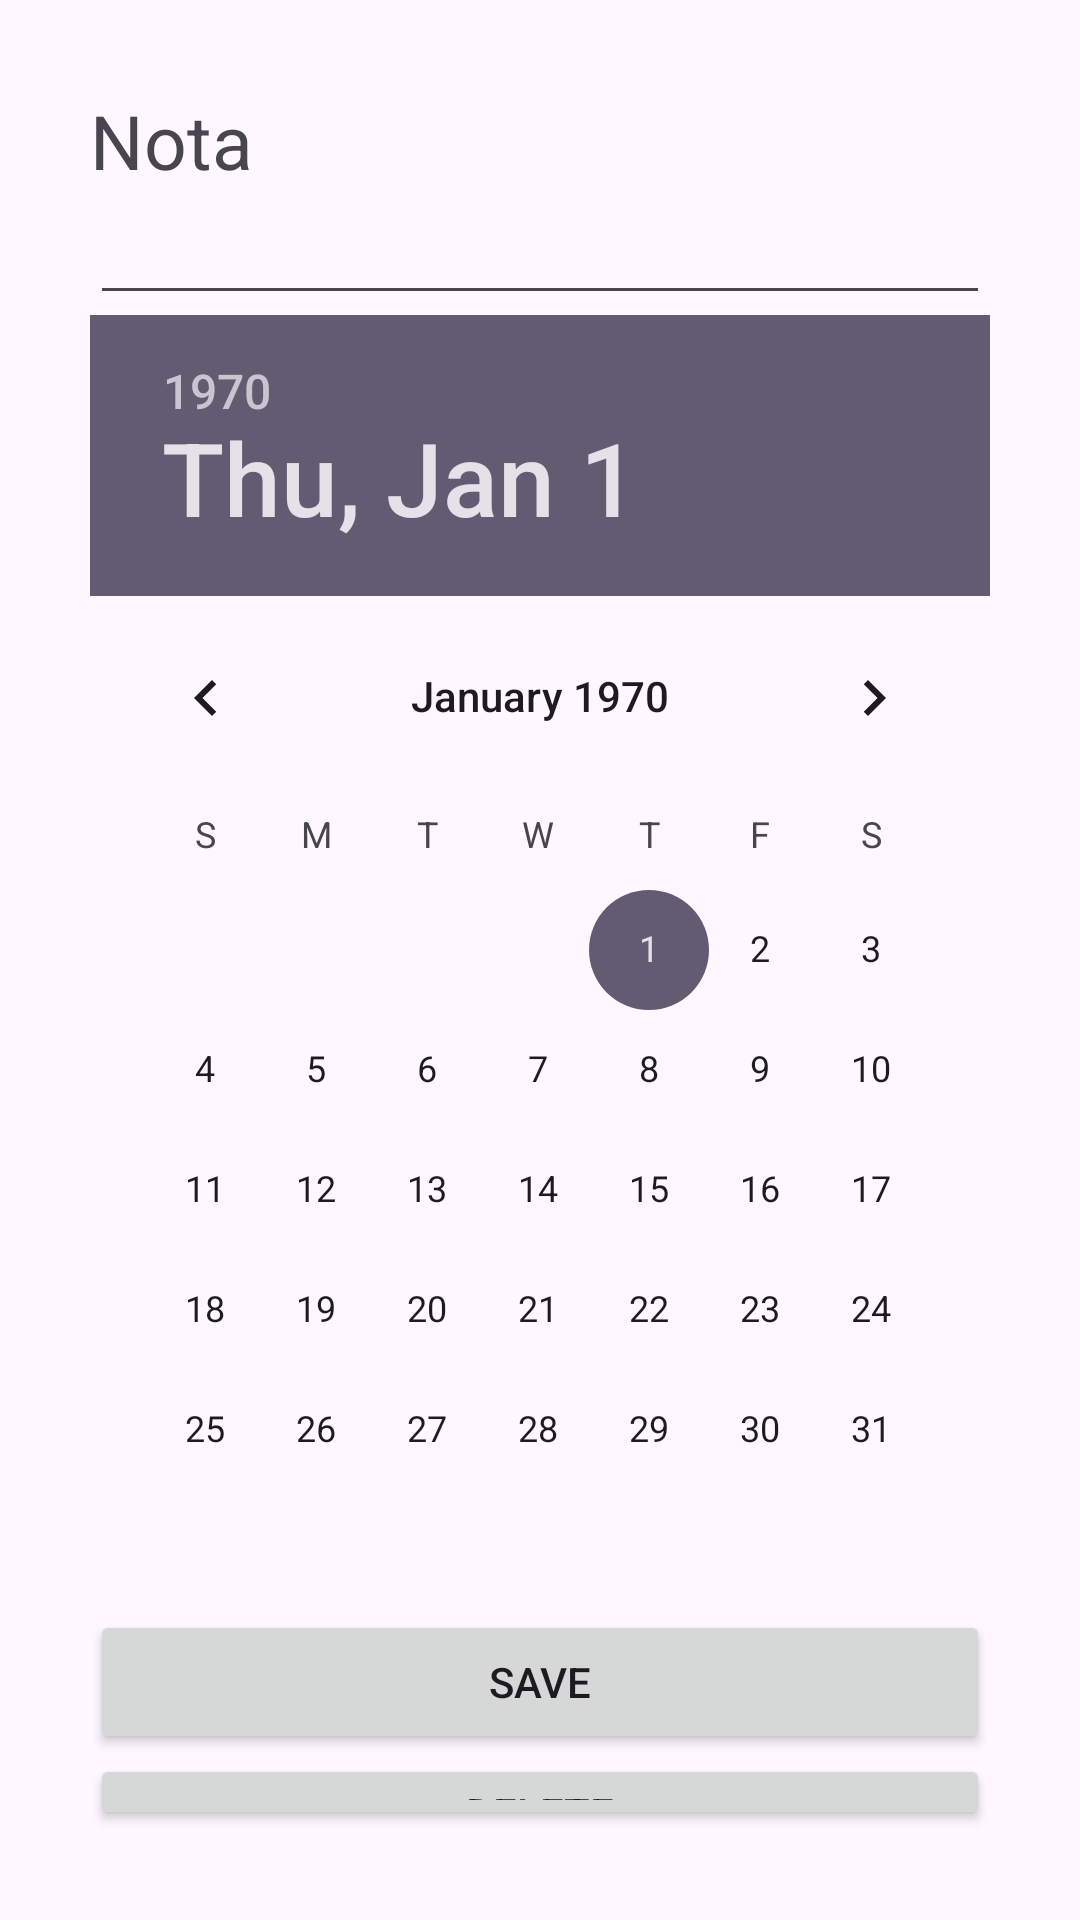

Here is an Android app screen rendered from its layout file. Give the layout XML and the strings, colors and styles it references.
<!-- AndroidManifest.xml: application theme Theme.Labs2Atual -->
<!-- res/layout/fragment_update.xml -->
<?xml version="1.0" encoding="utf-8"?>
<androidx.constraintlayout.widget.ConstraintLayout xmlns:android="http://schemas.android.com/apk/res/android"
    xmlns:app="http://schemas.android.com/apk/res-auto"
    xmlns:tools="http://schemas.android.com/tools"
    android:layout_width="match_parent"
    android:layout_height="match_parent"
    android:padding="5sp"
    tools:context=".Fragments.Update.UpdateFragment">

    <LinearLayout
        android:id="@+id/ll_main_layout_update_note"
        android:layout_width="match_parent"
        android:layout_height="match_parent"
        android:gravity="left"
        android:orientation="vertical"
        android:padding="25dp">

        <TextView
            android:layout_width="wrap_content"
            android:layout_height="wrap_content"
            android:text="Nota"
            android:textSize="25dp" />

        <EditText
            android:id="@+id/updateNote"
            android:layout_width="match_parent"
            android:layout_height="wrap_content" />

        <DatePicker
            android:id="@+id/updateDate"
            android:layout_width="wrap_content"
            android:layout_height="wrap_content" />

        <Button
            android:id="@+id/update"
            android:layout_width="match_parent"
            android:layout_height="wrap_content"
            android:text="Save" />

        <Button
            android:id="@+id/delete"
            android:layout_width="match_parent"
            android:layout_height="wrap_content"
            android:text="Delete" />

        <Button
            android:id="@+id/backToListFromUpdate"
            android:layout_width="match_parent"
            android:layout_height="wrap_content"
            android:text="Back" />
    </LinearLayout>
</androidx.constraintlayout.widget.ConstraintLayout>
<!-- resources referenced by this layout -->
<resources>
  <style name="Theme.Labs2Atual" parent="Base.Theme.Labs2Atual" />
  <style name="Base.Theme.Labs2Atual" parent="Theme.Material3.DayNight.NoActionBar">
          
          
      </style>
</resources>
